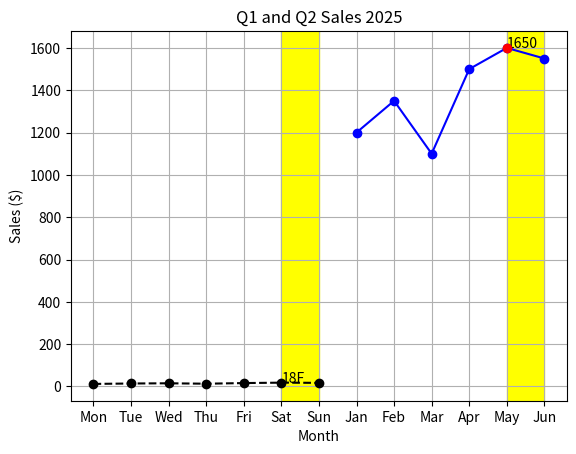

Generate this figure with matplotlib:
import matplotlib.pyplot as plt
import pandas as pd


'''
Python Review Challenges

Challenge 1
```
#A weather station recorded the average temperature over 7 days.
days = ["Mon", "Tue", "Wed", "Thu", "Fri", "Sat", "Sun"]
temperatures = [12, 14, 15, 13, 16, 18, 17]

#Challenge Tasks

#Create a line plot showing temperature changes over the week.

Add:

A meaningful title

X-axis label

Y-axis label

Use circle markers and a dashed line.

Highlight the warmest day with a different color.

Add a grid.

(Bonus) Annotate the warmest temperature value on the chart.

```
'''


days = ["Mon", "Tue", "Wed", "Thu", "Fri", "Sat", "Sun"]
temperatures = [12, 14, 15, 13, 16, 18, 17]


plt.plot(days, temperatures, marker="o", linestyle="dashed", color="black", label="Temp")
plt.title("Average Temperature Throughout the Week (Raleigh NC)")
plt.xlabel("Days of the week")
plt.ylabel("Temperature(F)")
plt.grid(True)
plt.annotate("18F", ["Sat", 18])
plt.axvspan("Sat", "Sun", 0, 20, color="yellow")
plt.show()









'''
Challenge 2
```

#A small shop tracked its monthly sales for the first half of the year.
import pandas as pd

data = {
    "Month": ["Jan", "Feb", "Mar", "Apr", "May", "Jun"],
    "Sales": [1200, 1350, 1100, 1500, 1600, 1550]
}

df = pd.DataFrame(data)


Challenge Tasks

Use pandas to inspect the data.

Create a line plot of sales over the months using matplotlib.

Add:

A title

X-axis label

Y-axis label

Highlight the month with the highest sales.

Add a grid.

(Bonus) Display the exact sales value for the highest month on the chart.
'''


data = {
    "Month": ["Jan", "Feb", "Mar", "Apr", "May", "Jun"],
    "Sales": [1200, 1350, 1100, 1500, 1600, 1550]
}

df = pd.DataFrame(data)

plt.plot(df["Month"], df["Sales"], marker="o", linestyle="-", color="b", label="sales")

max_sales = df["Sales"].max()
max_row = df[df["Sales"] == max_sales]
# Highlight highest point
plt.scatter(
    max_row["Month"],
    max_row["Sales"],
    color='red',
    zorder=5,
    label="Highest Sales"
)


plt.xlabel("Month")
plt.ylabel("Sales ($)")
plt.title("Q1 and Q2 Sales 2025")
plt.grid(True)
plt.axvspan("May", "Jun", 0, 1650, color="yellow")
plt.annotate("1650", ["May", 1600])

plt.show()